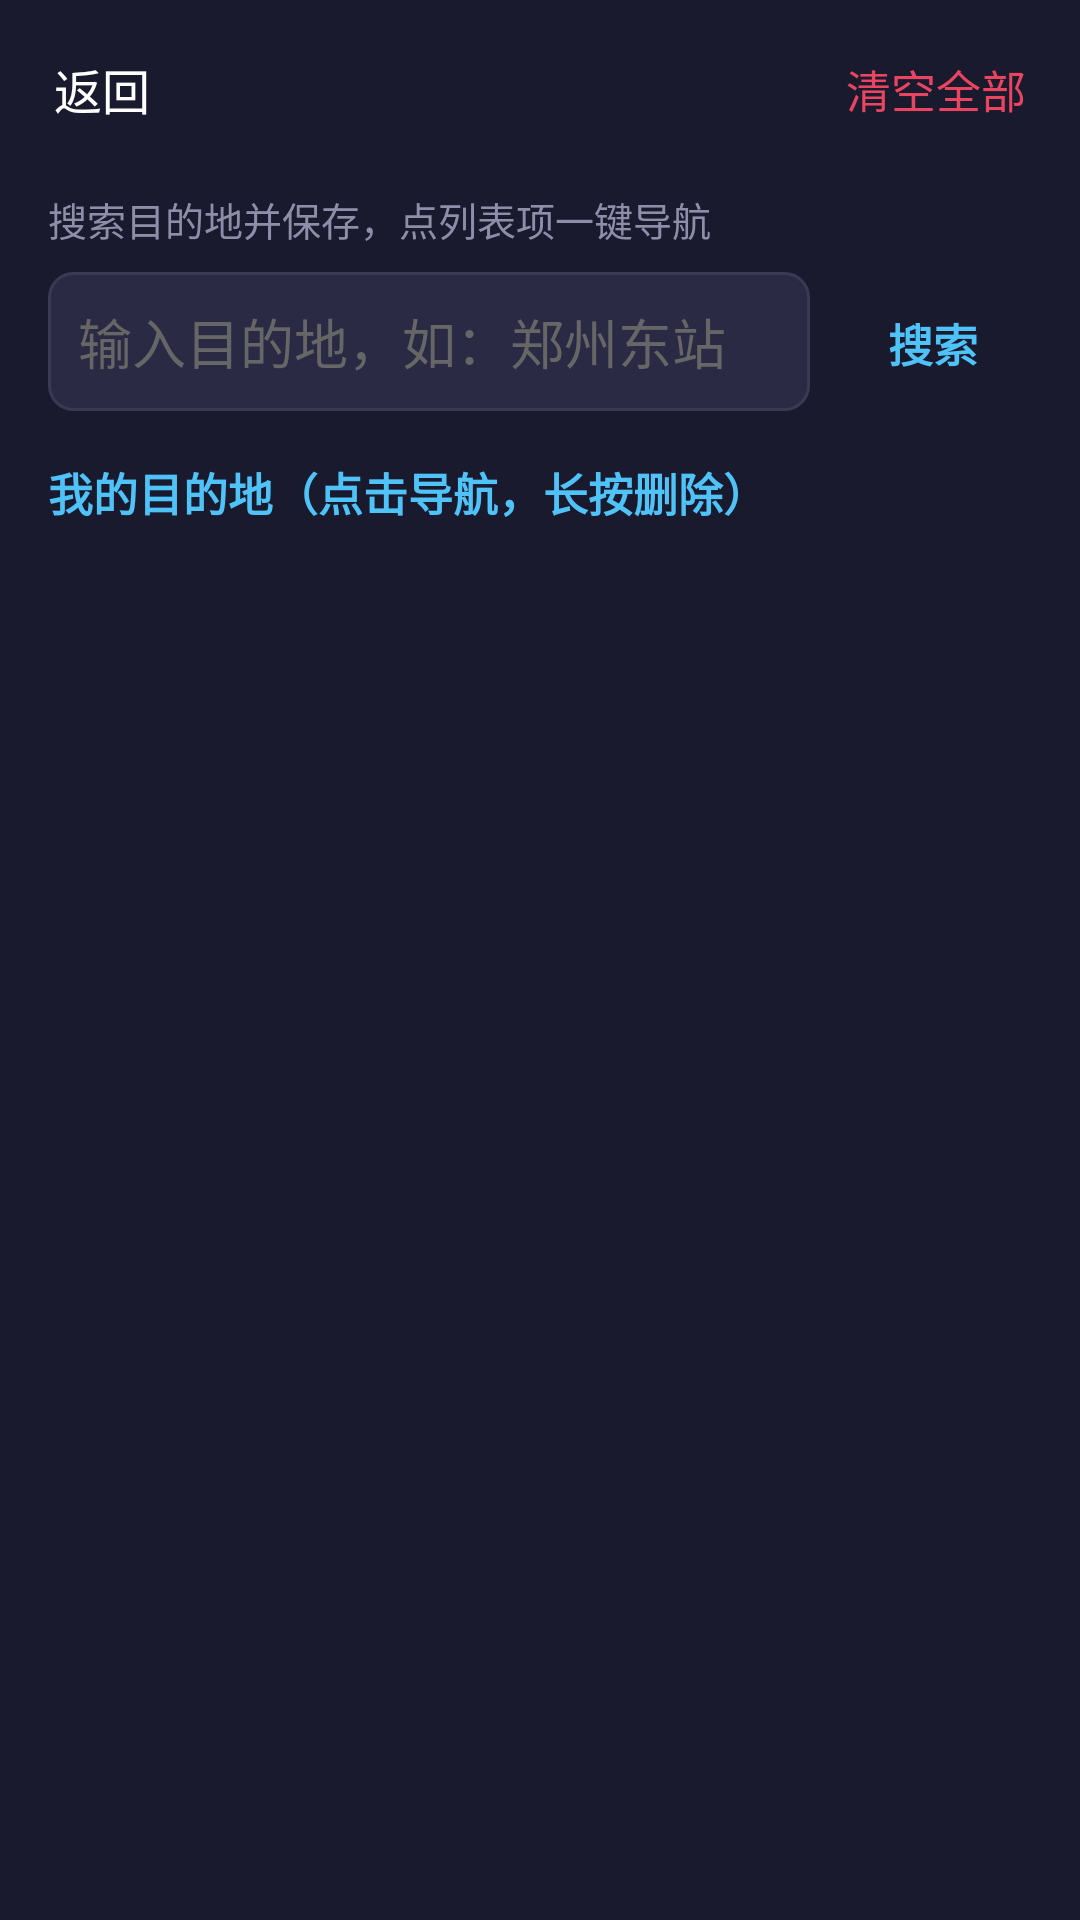

Here is an Android app screen rendered from its layout file. Give the layout XML and the strings, colors and styles it references.
<!-- AndroidManifest.xml: application theme Theme.GpsSpeedometer -->
<!-- res/layout/activity_destination.xml -->
<?xml version="1.0" encoding="utf-8"?>
<LinearLayout xmlns:android="http://schemas.android.com/apk/res/android"
    android:layout_width="match_parent"
    android:layout_height="match_parent"
    android:background="#1A1A2E"
    android:orientation="vertical">

    <LinearLayout
        android:layout_width="match_parent"
        android:layout_height="wrap_content"
        android:gravity="center_vertical"
        android:orientation="horizontal"
        android:padding="8dp">

        <TextView
            android:id="@+id/btn_back_dest"
            android:layout_width="wrap_content"
            android:layout_height="wrap_content"
            android:background="?attr/selectableItemBackground"
            android:padding="10dp"
            android:text="@string/navi_back"
            android:textColor="#FFFFFF"
            android:textSize="16sp" />

        <View
            android:layout_width="0dp"
            android:layout_height="1dp"
            android:layout_weight="1" />

        <TextView
            android:id="@+id/btn_clear_dest"
            android:layout_width="wrap_content"
            android:layout_height="wrap_content"
            android:background="?attr/selectableItemBackground"
            android:padding="10dp"
            android:text="@string/dest_clear"
            android:textColor="#E94560"
            android:textSize="15sp" />
    </LinearLayout>

    <TextView
        android:layout_width="wrap_content"
        android:layout_height="wrap_content"
        android:layout_marginStart="16dp"
        android:layout_marginTop="4dp"
        android:text="@string/dest_title_hint"
        android:textColor="#8E8EAA"
        android:textSize="13sp" />

    
    <LinearLayout
        android:layout_width="match_parent"
        android:layout_height="wrap_content"
        android:orientation="horizontal"
        android:paddingHorizontal="16dp"
        android:paddingVertical="8dp">

        <EditText
            android:id="@+id/et_search"
            android:layout_width="0dp"
            android:layout_height="wrap_content"
            android:layout_weight="1"
            android:background="@drawable/bg_search"
            android:hint="@string/dest_search_hint"
            android:imeOptions="actionSearch"
            android:inputType="text"
            android:padding="10dp"
            android:singleLine="true"
            android:textColor="#FFFFFF"
            android:textColorHint="#666666" />

        <TextView
            android:id="@+id/btn_search"
            android:layout_width="wrap_content"
            android:layout_height="wrap_content"
            android:layout_marginStart="8dp"
            android:background="?attr/selectableItemBackground"
            android:gravity="center"
            android:paddingHorizontal="18dp"
            android:paddingVertical="10dp"
            android:text="@string/dest_search_btn"
            android:textColor="#4FC3F7"
            android:textSize="15sp"
            android:textStyle="bold" />
    </LinearLayout>

    <TextView
        android:id="@+id/tv_result_hint"
        android:layout_width="wrap_content"
        android:layout_height="wrap_content"
        android:layout_marginStart="16dp"
        android:paddingBottom="4dp"
        android:textColor="#888888"
        android:textSize="13sp"
        android:visibility="gone" />

    
    <ListView
        android:id="@+id/lv_results"
        android:layout_width="match_parent"
        android:layout_height="wrap_content"
        android:divider="#2A2A44"
        android:dividerHeight="1dp" />

    <TextView
        android:id="@+id/tv_saved_title"
        android:layout_width="wrap_content"
        android:layout_height="wrap_content"
        android:layout_marginStart="16dp"
        android:layout_marginTop="8dp"
        android:paddingBottom="4dp"
        android:text="@string/dest_saved_title"
        android:textColor="#4FC3F7"
        android:textSize="15sp"
        android:textStyle="bold" />

    
    <ListView
        android:id="@+id/lv_saved"
        android:layout_width="match_parent"
        android:layout_height="0dp"
        android:layout_weight="1"
        android:divider="#2A2A44"
        android:dividerHeight="1dp" />

</LinearLayout>
<!-- resources referenced by this layout -->
<resources>
  <!-- drawable bg_search (drawable) -->
  <?xml version="1.0" encoding="utf-8"?>
  <shape xmlns:android="http://schemas.android.com/apk/res/android"
      android:shape="rectangle">
      <solid android:color="#2A2A44" />
      <corners android:radius="8dp" />
      <stroke
          android:width="1dp"
          android:color="#3A3A55" />
  </shape>
  <string name="dest_clear">清空全部</string>
  <string name="dest_saved_title">我的目的地（点击导航，长按删除）</string>
  <string name="dest_search_btn">搜索</string>
  <string name="dest_search_hint">输入目的地，如：郑州东站</string>
  <string name="dest_title_hint">搜索目的地并保存，点列表项一键导航</string>
  <string name="navi_back">返回</string>
  <style name="Theme.GpsSpeedometer" parent="Theme.Material3.DayNight.NoActionBar">
          <item name="colorPrimary">@color/colorPrimary</item>
          <item name="colorOnPrimary">#FFFFFF</item>
          <item name="android:statusBarColor">@color/colorPrimary</item>
      </style>
  <color name="colorPrimary">#16213E</color>
</resources>
